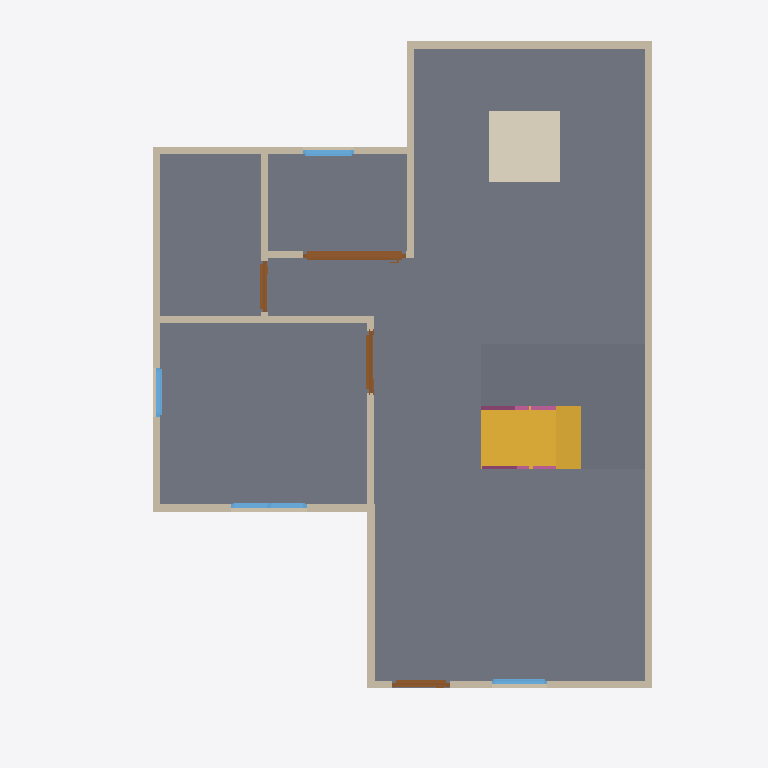
Plan cut of the same IFC building model at storey 'GF' (level 0.00 m, cut at 1.40 m), seen from above with north up, elements coloured by IFC class: 13 walls (beige), 4 doors (brown), 4 windows (light blue), 3 slabs (grey), 2 railings (pink), 1 stair flight (yellow), 1 covering (cream). Cut surfaces are drawn darker.
Extent 10.0 m × 10.0 m × 7.1 m (x, y, z). Storeys (3): GF at 0.00 m; 2F at 3.00 m; Roof at 6.00 m. Elements (72): 28 IfcWall, 15 IfcRailing, 10 IfcDoor, 9 IfcWindow, 5 IfcSlab, 3 IfcStairFlight, 1 IfcCovering, 1 IfcRoof.

HEADER;
FILE_DESCRIPTION(('ViewDefinition[DesignTransferView]'),'2;1');
FILE_NAME('s04-discussion.ifc','2026-10-23T13:38:53+08:00',(''),(''),'IfcOpenShell 0.8.5-post1','Bonsai 0.8.5-post1','Nobody');
FILE_SCHEMA(('IFC4'));
ENDSEC;
DATA;
#1=IFCPROJECT('0i3jZaEcrCcO9YjM6A$6KX',$,'My Project',$,$,$,$,(#10,#22),#5);
#27=IFCSITE('2nGngZZQTCIA7CjLzEDrrS',$,'My Site',$,$,#50,$,$,$,$,$,$,$,$);
#33=IFCBUILDING('2gFqXt5SrBc86tzCKwMcii',$,'My Building',$,$,#56,$,$,$,$,$,$);
#39=IFCBUILDINGSTOREY('0$hmVFWQzBJPdQ69fPKiSF',$,'2F',$,$,#3835,$,$,$,$);
#63=IFCBUILDINGSTOREY('3UHHvE5Hr6HgmA3JkUGQFf',$,'GF',$,$,#79,$,$,$,$);
#9140=IFCBUILDINGSTOREY('05gQQ5f59F7890z4aBGzhp',$,'Roof',$,$,#9161,$,$,$,$);
#1132=IFCSLAB('0i$eWOa_L0Mu3iJGYGDwss',$,'Slab',$,$,#1140,#1147,$,$);
#10102=IFCSLAB('27mEdb5OP3axomV08dlaA6',$,'Slab',$,$,#10137,#10117,$,$);
#10672=IFCSLAB('2J8CMDvrL4lgJkrnHzXxwf',$,'Slab',$,$,#10897,#10687,$,$);
#9953=IFCSTAIRFLIGHT('2Ykgm6s2TALeUZTcXIJtwG',$,'StairFlight',$,$,#10101,#9962,$,8,7,0.22499999403953552,0.25,.STRAIGHT.);
#9862=IFCCOVERING('1Z3oM_s89DrgOhheeBRtJ$',$,'Covering',$,$,#9870,#9877,$,$);
#114=IFCWALL('0esJ0QuIX2f8_gUvR6zSd3',$,'Wall',$,$,#125,#120,$,$);
#214=IFCWALL('1bHi$pRRDF08AxO6OYhWDz',$,'Wall',$,$,#529,#220,$,$);
#139=IFCWALL('1LKv1_aYn0fwt8sFYh_JKK',$,'Wall',$,$,#438,#145,$,$);
#189=IFCWALL('0Oo9jk5RL6BBDSAWK4e8kF',$,'Wall',$,$,#200,#195,$,$);
#664=IFCWALL('23fs$C4A1FzwPMW0BoTvWt',$,'Wall',$,$,#675,#670,$,$);
#264=IFCWALL('0WlAKsMIj8_xa5oSjpljLy',$,'Wall',$,$,#593,#270,$,$);
#239=IFCWALL('2IWHwWhT95B8w6m1QLGpcp',$,'Wall',$,$,#561,#245,$,$);
#87=IFCWALL('3or_4xuLbA58Ph90hDwTYW',$,'Wall',$,$,#625,#95,$,$);
#2139=IFCDOOR('0hVSqp6BfBRAP7MS3fSZGY',$,'Door',$,$,#9572,#2148,$,2.0,1.440572738647461,$,.SLIDING_TO_LEFT.,$);
#639=IFCWALL('3Q9Rgns6f4ZQhwHFwA2klP',$,'Wall',$,$,#650,#645,$,$);
#769=IFCWALL('3PxTNWypv3KwW1_r8hyu0V',$,'Wall',$,$,#857,#775,$,$);
#164=IFCWALL('3A2DT86bT3HQoPmsN95VZl',$,'Wall',$,$,#470,#170,$,$);
#871=IFCWALL('0lDVhkM5P38QO82FOyrVz6',$,'Wall',$,$,#1048,#877,$,$);
#1555=IFCDOOR('3mMlyIUhz3Cxw_ZoG24oUU',$,'Door',$,$,#1738,#1564,$,2.0,0.87245774269104,$,.SINGLE_SWING_RIGHT.,$);
#1263=IFCDOOR('2kyTxouOD2wgEt7TTvizy3',$,'Door',$,$,#1446,#1272,$,2.0,0.8053467273712158,$,.SINGLE_SWING_LEFT.,$);
#2747=IFCWINDOW('2G0ryfyxz9PvApM_pLac4i',$,'Window',$,$,#2974,#2756,$,0.8999999761581421,1.064604640007019,$,.DOUBLE_PANEL_VERTICAL.,$);
#1847=IFCDOOR('13i2Px591EpAtf5Gcls2Jn',$,'Door',$,$,#2030,#1856,$,2.0,0.7308471202850342,$,.SINGLE_SWING_LEFT.,$);
#3430=IFCWINDOW('2Pol$$wxn3rAROF$rRVW3M',$,'Window',$,$,#3603,#3439,$,0.8999999761581421,0.7210975289344788,$,.SINGLE_PANEL.,$);
#3175=IFCWINDOW('0K7cC5pr1CL8YpLnYHTejW',$,'Window',$,$,#3348,#3184,$,0.8999999761581421,0.6905517578125,$,.SINGLE_PANEL.,$);
#11487=IFCRAILING('3__hPuqX18DQZQp_szqzLt',$,'Railing',$,'FRAMELESS_PANEL',#11954,#11495,$,.USERDEFINED.);
#896=IFCWALL('1devFiVB92OuS_GykWnWbY',$,'Wall',$,$,#1085,#902,$,$);
#2404=IFCWINDOW('13P5Whi598ghCtULqVQ5w_',$,'Window',$,$,#3830,#2413,$,0.8999999761581421,0.7821341753005981,$,.SINGLE_PANEL.,$);
#11228=IFCRAILING('1_ExajP9f1VBdy$49HXDwo',$,'Railing',$,'FRAMELESS_PANEL',#15108,#11236,$,.USERDEFINED.);
ENDSEC;
